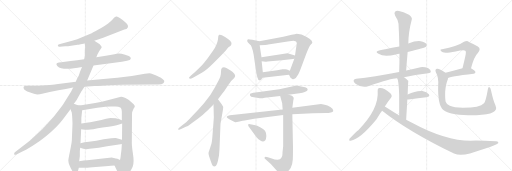
t = 0.00 s
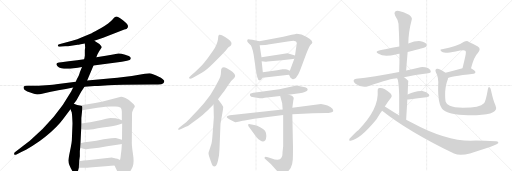
t = 4.70 s
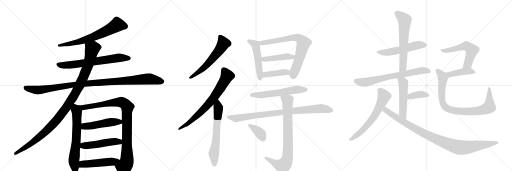
t = 9.40 s
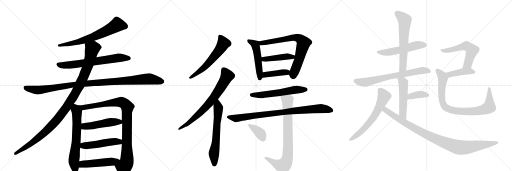
t = 14.10 s
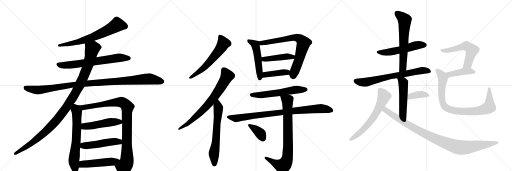
t = 18.80 s
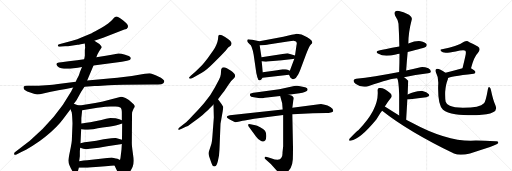
t = 23.50 s

The animated SVG that drew these frames (rendered in a browser with its animation timeline set to each time). Animation: 30 CSS @keyframes rules; one cycle of 23.50 s.

<svg version="1.1" viewBox="0 0 3072 1024" xmlns="http://www.w3.org/2000/svg">
  <g stroke="lightgray" stroke-dasharray="1,1" stroke-width="1" transform="scale(4, 4)">
    <line x1="0" y1="0" x2="256" y2="256"></line>
    <line x1="256" y1="0" x2="0" y2="256"></line>
    <line x1="128" y1="0" x2="128" y2="256"></line>
    <line x1="0" y1="128" x2="256" y2="128"></line>
    <line x1="256" y1="0" x2="512" y2="256"></line>
    <line x1="512" y1="0" x2="256" y2="256"></line>
    <line x1="384" y1="0" x2="384" y2="256"></line>
    <line x1="256" y1="128" x2="512" y2="128"></line>
    <line x1="512" y1="0" x2="768" y2="256"></line>
    <line x1="768" y1="0" x2="512" y2="256"></line>
    <line x1="640" y1="0" x2="640" y2="256"></line>
    <line x1="512" y1="128" x2="768" y2="128"></line>
  </g>
<g transform="scale(1, -1) translate(0, -850)">
   <style type="text/css">
    @keyframes keyframes0 {
      from {
       stroke: black;
       stroke-dashoffset: 679;
       stroke-width: 128;
       }
       69% {
       animation-timing-function: step-end;
       stroke: black;
       stroke-dashoffset: 0;
       stroke-width: 128;
       }
       to {
       stroke: black;
       stroke-width: 1024;
       }
       }
       #make-me-a-hanzi-animation-0 {
         animation: keyframes0 0.802572s both;
         animation-delay: 0.000000s;
         animation-timing-function: linear;
       }
    @keyframes keyframes1 {
      from {
       stroke: black;
       stroke-dashoffset: 686;
       stroke-width: 128;
       }
       69% {
       animation-timing-function: step-end;
       stroke: black;
       stroke-dashoffset: 0;
       stroke-width: 128;
       }
       to {
       stroke: black;
       stroke-width: 1024;
       }
       }
       #make-me-a-hanzi-animation-1 {
         animation: keyframes1 0.808268s both;
         animation-delay: 0.802572s;
         animation-timing-function: linear;
       }
    @keyframes keyframes2 {
      from {
       stroke: black;
       stroke-dashoffset: 1085;
       stroke-width: 128;
       }
       78% {
       animation-timing-function: step-end;
       stroke: black;
       stroke-dashoffset: 0;
       stroke-width: 128;
       }
       to {
       stroke: black;
       stroke-width: 1024;
       }
       }
       #make-me-a-hanzi-animation-2 {
         animation: keyframes2 1.132975s both;
         animation-delay: 1.610840s;
         animation-timing-function: linear;
       }
    @keyframes keyframes3 {
      from {
       stroke: black;
       stroke-dashoffset: 1103;
       stroke-width: 128;
       }
       78% {
       animation-timing-function: step-end;
       stroke: black;
       stroke-dashoffset: 0;
       stroke-width: 128;
       }
       to {
       stroke: black;
       stroke-width: 1024;
       }
       }
       #make-me-a-hanzi-animation-3 {
         animation: keyframes3 1.147624s both;
         animation-delay: 2.743815s;
         animation-timing-function: linear;
       }
    @keyframes keyframes4 {
      from {
       stroke: black;
       stroke-dashoffset: 657;
       stroke-width: 128;
       }
       68% {
       animation-timing-function: step-end;
       stroke: black;
       stroke-dashoffset: 0;
       stroke-width: 128;
       }
       to {
       stroke: black;
       stroke-width: 1024;
       }
       }
       #make-me-a-hanzi-animation-4 {
         animation: keyframes4 0.784668s both;
         animation-delay: 3.891439s;
         animation-timing-function: linear;
       }
    @keyframes keyframes5 {
      from {
       stroke: black;
       stroke-dashoffset: 959;
       stroke-width: 128;
       }
       76% {
       animation-timing-function: step-end;
       stroke: black;
       stroke-dashoffset: 0;
       stroke-width: 128;
       }
       to {
       stroke: black;
       stroke-width: 1024;
       }
       }
       #make-me-a-hanzi-animation-5 {
         animation: keyframes5 1.030436s both;
         animation-delay: 4.676107s;
         animation-timing-function: linear;
       }
    @keyframes keyframes6 {
      from {
       stroke: black;
       stroke-dashoffset: 497;
       stroke-width: 128;
       }
       62% {
       animation-timing-function: step-end;
       stroke: black;
       stroke-dashoffset: 0;
       stroke-width: 128;
       }
       to {
       stroke: black;
       stroke-width: 1024;
       }
       }
       #make-me-a-hanzi-animation-6 {
         animation: keyframes6 0.654460s both;
         animation-delay: 5.706543s;
         animation-timing-function: linear;
       }
    @keyframes keyframes7 {
      from {
       stroke: black;
       stroke-dashoffset: 498;
       stroke-width: 128;
       }
       62% {
       animation-timing-function: step-end;
       stroke: black;
       stroke-dashoffset: 0;
       stroke-width: 128;
       }
       to {
       stroke: black;
       stroke-width: 1024;
       }
       }
       #make-me-a-hanzi-animation-7 {
         animation: keyframes7 0.655273s both;
         animation-delay: 6.361003s;
         animation-timing-function: linear;
       }
    @keyframes keyframes8 {
      from {
       stroke: black;
       stroke-dashoffset: 498;
       stroke-width: 128;
       }
       62% {
       animation-timing-function: step-end;
       stroke: black;
       stroke-dashoffset: 0;
       stroke-width: 128;
       }
       to {
       stroke: black;
       stroke-width: 1024;
       }
       }
       #make-me-a-hanzi-animation-8 {
         animation: keyframes8 0.655273s both;
         animation-delay: 7.016276s;
         animation-timing-function: linear;
       }
    @keyframes keyframes9 {
      from {
       stroke: black;
       stroke-dashoffset: 594;
       stroke-width: 128;
       }
       66% {
       animation-timing-function: step-end;
       stroke: black;
       stroke-dashoffset: 0;
       stroke-width: 128;
       }
       to {
       stroke: black;
       stroke-width: 1024;
       }
       }
       #make-me-a-hanzi-animation-9 {
         animation: keyframes9 0.733398s both;
         animation-delay: 7.671549s;
         animation-timing-function: linear;
       }
    @keyframes keyframes10 {
      from {
       stroke: black;
       stroke-dashoffset: 734;
       stroke-width: 128;
       }
       70% {
       animation-timing-function: step-end;
       stroke: black;
       stroke-dashoffset: 0;
       stroke-width: 128;
       }
       to {
       stroke: black;
       stroke-width: 1024;
       }
       }
       #make-me-a-hanzi-animation-10 {
         animation: keyframes10 0.847331s both;
         animation-delay: 8.404948s;
         animation-timing-function: linear;
       }
    @keyframes keyframes11 {
      from {
       stroke: black;
       stroke-dashoffset: 640;
       stroke-width: 128;
       }
       68% {
       animation-timing-function: step-end;
       stroke: black;
       stroke-dashoffset: 0;
       stroke-width: 128;
       }
       to {
       stroke: black;
       stroke-width: 1024;
       }
       }
       #make-me-a-hanzi-animation-11 {
         animation: keyframes11 0.770833s both;
         animation-delay: 9.252279s;
         animation-timing-function: linear;
       }
    @keyframes keyframes12 {
      from {
       stroke: black;
       stroke-dashoffset: 509;
       stroke-width: 128;
       }
       62% {
       animation-timing-function: step-end;
       stroke: black;
       stroke-dashoffset: 0;
       stroke-width: 128;
       }
       to {
       stroke: black;
       stroke-width: 1024;
       }
       }
       #make-me-a-hanzi-animation-12 {
         animation: keyframes12 0.664225s both;
         animation-delay: 10.023112s;
         animation-timing-function: linear;
       }
    @keyframes keyframes13 {
      from {
       stroke: black;
       stroke-dashoffset: 742;
       stroke-width: 128;
       }
       71% {
       animation-timing-function: step-end;
       stroke: black;
       stroke-dashoffset: 0;
       stroke-width: 128;
       }
       to {
       stroke: black;
       stroke-width: 1024;
       }
       }
       #make-me-a-hanzi-animation-13 {
         animation: keyframes13 0.853841s both;
         animation-delay: 10.687337s;
         animation-timing-function: linear;
       }
    @keyframes keyframes14 {
      from {
       stroke: black;
       stroke-dashoffset: 446;
       stroke-width: 128;
       }
       59% {
       animation-timing-function: step-end;
       stroke: black;
       stroke-dashoffset: 0;
       stroke-width: 128;
       }
       to {
       stroke: black;
       stroke-width: 1024;
       }
       }
       #make-me-a-hanzi-animation-14 {
         animation: keyframes14 0.612956s both;
         animation-delay: 11.541178s;
         animation-timing-function: linear;
       }
    @keyframes keyframes15 {
      from {
       stroke: black;
       stroke-dashoffset: 413;
       stroke-width: 128;
       }
       57% {
       animation-timing-function: step-end;
       stroke: black;
       stroke-dashoffset: 0;
       stroke-width: 128;
       }
       to {
       stroke: black;
       stroke-width: 1024;
       }
       }
       #make-me-a-hanzi-animation-15 {
         animation: keyframes15 0.586100s both;
         animation-delay: 12.154134s;
         animation-timing-function: linear;
       }
    @keyframes keyframes16 {
      from {
       stroke: black;
       stroke-dashoffset: 587;
       stroke-width: 128;
       }
       66% {
       animation-timing-function: step-end;
       stroke: black;
       stroke-dashoffset: 0;
       stroke-width: 128;
       }
       to {
       stroke: black;
       stroke-width: 1024;
       }
       }
       #make-me-a-hanzi-animation-16 {
         animation: keyframes16 0.727702s both;
         animation-delay: 12.740234s;
         animation-timing-function: linear;
       }
    @keyframes keyframes17 {
      from {
       stroke: black;
       stroke-dashoffset: 888;
       stroke-width: 128;
       }
       74% {
       animation-timing-function: step-end;
       stroke: black;
       stroke-dashoffset: 0;
       stroke-width: 128;
       }
       to {
       stroke: black;
       stroke-width: 1024;
       }
       }
       #make-me-a-hanzi-animation-17 {
         animation: keyframes17 0.972656s both;
         animation-delay: 13.467936s;
         animation-timing-function: linear;
       }
    @keyframes keyframes18 {
      from {
       stroke: black;
       stroke-dashoffset: 816;
       stroke-width: 128;
       }
       73% {
       animation-timing-function: step-end;
       stroke: black;
       stroke-dashoffset: 0;
       stroke-width: 128;
       }
       to {
       stroke: black;
       stroke-width: 1024;
       }
       }
       #make-me-a-hanzi-animation-18 {
         animation: keyframes18 0.914062s both;
         animation-delay: 14.440592s;
         animation-timing-function: linear;
       }
    @keyframes keyframes19 {
      from {
       stroke: black;
       stroke-dashoffset: 373;
       stroke-width: 128;
       }
       55% {
       animation-timing-function: step-end;
       stroke: black;
       stroke-dashoffset: 0;
       stroke-width: 128;
       }
       to {
       stroke: black;
       stroke-width: 1024;
       }
       }
       #make-me-a-hanzi-animation-19 {
         animation: keyframes19 0.553548s both;
         animation-delay: 15.354655s;
         animation-timing-function: linear;
       }
    @keyframes keyframes20 {
      from {
       stroke: black;
       stroke-dashoffset: 539;
       stroke-width: 128;
       }
       64% {
       animation-timing-function: step-end;
       stroke: black;
       stroke-dashoffset: 0;
       stroke-width: 128;
       }
       to {
       stroke: black;
       stroke-width: 1024;
       }
       }
       #make-me-a-hanzi-animation-20 {
         animation: keyframes20 0.688639s both;
         animation-delay: 15.908203s;
         animation-timing-function: linear;
       }
    @keyframes keyframes21 {
      from {
       stroke: black;
       stroke-dashoffset: 626;
       stroke-width: 128;
       }
       67% {
       animation-timing-function: step-end;
       stroke: black;
       stroke-dashoffset: 0;
       stroke-width: 128;
       }
       to {
       stroke: black;
       stroke-width: 1024;
       }
       }
       #make-me-a-hanzi-animation-21 {
         animation: keyframes21 0.759440s both;
         animation-delay: 16.596842s;
         animation-timing-function: linear;
       }
    @keyframes keyframes22 {
      from {
       stroke: black;
       stroke-dashoffset: 707;
       stroke-width: 128;
       }
       70% {
       animation-timing-function: step-end;
       stroke: black;
       stroke-dashoffset: 0;
       stroke-width: 128;
       }
       to {
       stroke: black;
       stroke-width: 1024;
       }
       }
       #make-me-a-hanzi-animation-22 {
         animation: keyframes22 0.825358s both;
         animation-delay: 17.356283s;
         animation-timing-function: linear;
       }
    @keyframes keyframes23 {
      from {
       stroke: black;
       stroke-dashoffset: 514;
       stroke-width: 128;
       }
       63% {
       animation-timing-function: step-end;
       stroke: black;
       stroke-dashoffset: 0;
       stroke-width: 128;
       }
       to {
       stroke: black;
       stroke-width: 1024;
       }
       }
       #make-me-a-hanzi-animation-23 {
         animation: keyframes23 0.668294s both;
         animation-delay: 18.181641s;
         animation-timing-function: linear;
       }
    @keyframes keyframes24 {
      from {
       stroke: black;
       stroke-dashoffset: 378;
       stroke-width: 128;
       }
       55% {
       animation-timing-function: step-end;
       stroke: black;
       stroke-dashoffset: 0;
       stroke-width: 128;
       }
       to {
       stroke: black;
       stroke-width: 1024;
       }
       }
       #make-me-a-hanzi-animation-24 {
         animation: keyframes24 0.557617s both;
         animation-delay: 18.849935s;
         animation-timing-function: linear;
       }
    @keyframes keyframes25 {
      from {
       stroke: black;
       stroke-dashoffset: 632;
       stroke-width: 128;
       }
       67% {
       animation-timing-function: step-end;
       stroke: black;
       stroke-dashoffset: 0;
       stroke-width: 128;
       }
       to {
       stroke: black;
       stroke-width: 1024;
       }
       }
       #make-me-a-hanzi-animation-25 {
         animation: keyframes25 0.764323s both;
         animation-delay: 19.407552s;
         animation-timing-function: linear;
       }
    @keyframes keyframes26 {
      from {
       stroke: black;
       stroke-dashoffset: 996;
       stroke-width: 128;
       }
       76% {
       animation-timing-function: step-end;
       stroke: black;
       stroke-dashoffset: 0;
       stroke-width: 128;
       }
       to {
       stroke: black;
       stroke-width: 1024;
       }
       }
       #make-me-a-hanzi-animation-26 {
         animation: keyframes26 1.060547s both;
         animation-delay: 20.171875s;
         animation-timing-function: linear;
       }
    @keyframes keyframes27 {
      from {
       stroke: black;
       stroke-dashoffset: 568;
       stroke-width: 128;
       }
       65% {
       animation-timing-function: step-end;
       stroke: black;
       stroke-dashoffset: 0;
       stroke-width: 128;
       }
       to {
       stroke: black;
       stroke-width: 1024;
       }
       }
       #make-me-a-hanzi-animation-27 {
         animation: keyframes27 0.712240s both;
         animation-delay: 21.232422s;
         animation-timing-function: linear;
       }
    @keyframes keyframes28 {
      from {
       stroke: black;
       stroke-dashoffset: 425;
       stroke-width: 128;
       }
       58% {
       animation-timing-function: step-end;
       stroke: black;
       stroke-dashoffset: 0;
       stroke-width: 128;
       }
       to {
       stroke: black;
       stroke-width: 1024;
       }
       }
       #make-me-a-hanzi-animation-28 {
         animation: keyframes28 0.595866s both;
         animation-delay: 21.944661s;
         animation-timing-function: linear;
       }
    @keyframes keyframes29 {
      from {
       stroke: black;
       stroke-dashoffset: 875;
       stroke-width: 128;
       }
       74% {
       animation-timing-function: step-end;
       stroke: black;
       stroke-dashoffset: 0;
       stroke-width: 128;
       }
       to {
       stroke: black;
       stroke-width: 1024;
       }
       }
       #make-me-a-hanzi-animation-29 {
         animation: keyframes29 0.962077s both;
         animation-delay: 22.540527s;
         animation-timing-function: linear;
       }
</style>
<path d="M 566 607 L 619 625 L 746 674 Q 762 675 767.5 688 Q 773 701 739.5 727.5 Q 706 754 696.5 751.5 Q 687 749 672.5 731.5 Q 658 714 607 683 Q 565 660 550 652 L 492 628 Q 465 616 433 607 L 355 586 Q 346 585 347 576 Q 349 570 359 571 L 391 573 Q 408 573 427 577 L 466 582 Q 469 582 484 585 L 509 590 L 566 607 Z" fill="lightgray"></path> 
<path d="M 561 458 L 731 481 L 762 487 Q 783 491 784 497 Q 786 502 782.5 508 Q 779 514 751 522.5 Q 723 531 710.5 530 Q 698 529 670 523 L 635 516 L 578 507 L 505 495 L 463 489 L 412 484 L 368 477 L 354 476 Q 340 474 339 468 Q 336 462 345 454 Q 374 425 492 449 L 561 458 Z" fill="lightgray"></path> 
<path d="M 507 330 L 567 335 Q 588 336 609 337 Q 630 338 650.5 340 Q 671 342 739 343 L 916 344 L 949 344 Q 972 344 978 350 Q 983 353 985.5 360 Q 988 367 977 375 Q 966 386 953 390 Q 911 412 897 412 Q 883 412 869 408 L 791 395 L 729 387 Q 709 385 670 381 L 523 368 L 455 361 L 337 346 Q 324 344 275.5 340 Q 227 336 198 336 L 161 336 Q 144 336 142 330.5 Q 140 325 143.5 317.5 Q 147 310 177 297 Q 207 284 222.5 284 Q 238 284 259 290 L 305 300 Q 329 306 350 309 L 395 317 L 439 326 L 507 330 Z" fill="lightgray"></path> 
<path d="M 443 228 L 459 250 L 487 300 L 507 330 L 523 368 L 561 458 L 578 507 L 585 525 L 595 544 L 610 566 Q 611 571 603 579 Q 598 587 587 593 L 566 607 C 541 624 507 620 509 590 L 511 563 L 510 560 L 509 549 L 509 516 L 507 504 Q 505 496 505 495 L 492 449 L 479 418 Q 479 414 469 390 Q 456 365 455 361 L 439 326 L 427 302 Q 338 142 179 6 L 91 -61 Q 83 -66 85 -74 Q 86 -81 99 -76 L 131 -60 Q 154 -50 196 -24 Q 238 2 272 30 Q 345 90 379 137 L 423 196 L 443 228 Z" fill="lightgray"></path> 
<path d="M 431 172 L 432 164 L 433 152 Q 435 116 435 110 L 431 8 Q 430 -6 425 -31 L 415 -80 Q 410 -107 410 -112 Q 410 -134 434 -175 Q 442 -190 456 -190 Q 464 -188 467 -178 L 473 -156 L 475 -117 L 479 -86 L 479 -55 L 480 -48 L 481 -36 L 483 -8 L 487 75 L 488 110 L 488 140 Q 488 142 493 189 C 496 215 496 215 479 218 L 463 221 L 451 226 Q 447 226 443 228 C 414 237 412 224 423 196 L 431 175 Q 431 174 431 172 Z" fill="lightgray"></path> 
<path d="M 687 -142 L 714 -198 Q 733 -241 771 -192 Q 785 -174 796 -150 Q 806 -125 798 -74 Q 790 -22 791 -1 L 792 152 L 792 166 Q 792 180 795 184 L 802 200 Q 809 208 809 213 Q 809 218 802 226 Q 775 254 753 263 Q 730 271 726 270 L 611 241 L 571 233 L 479 218 C 449 213 463 184 493 189 L 584 204 Q 640 212 665 212 L 693 212 Q 712 212 722 206 Q 731 200 731 176 L 731 130 L 733 110 L 732 13 L 731 -13 L 729 -46 L 725 -79 Q 724 -94 720 -109 C 714 -138 674 -115 687 -142 Z" fill="lightgray"></path> 
<path d="M 487 75 L 509 72 L 527 72 Q 562 76 587 82 Q 611 87 652 91 Q 692 95 710 102 Q 727 108 733 110 C 759 119 759 119 731 130 L 716 136 L 694 141 Q 668 143 662 143 Q 656 143 571 123 Q 506 110 488 110 C 458 108 457 79 487 75 Z" fill="lightgray"></path> 
<path d="M 481 -36 L 500 -42 Q 510 -44 518 -44 Q 524 -42 538 -42 L 593 -36 L 643 -26 L 713 -16 Q 724 -14 731 -13 C 761 -8 761 5 732 13 L 695 23 Q 691 24 668 22 Q 645 20 622 15 L 578 6 L 533 0 Q 506 -3 483 -8 C 454 -14 452 -27 481 -36 Z" fill="lightgray"></path> 
<path d="M 473 -156 L 505 -156 Q 519 -156 555 -152 L 633 -146 Q 639 -146 687 -142 C 717 -140 747 -122 720 -109 L 705 -102 L 695 -100 L 670 -94 L 550 -108 Q 534 -108 475 -117 C 445 -121 443 -156 473 -156 Z" fill="lightgray"></path> 
<path d="M 1325 516 L 1355 548 L 1369 566 L 1384 576 Q 1387 579 1389 588 Q 1391 596 1381 607 Q 1370 617 1348 631 Q 1325 645 1316 642 Q 1312 640 1310 635 L 1308 616 Q 1304 586 1278 546 L 1245 500 Q 1223 471 1209 457 L 1172 420 L 1146 398 Q 1134 387 1134 384 Q 1137 372 1158 385 L 1211 414 Q 1235 426 1283 474 L 1325 516 Z" fill="lightgray"></path> 
<path d="M 1069 78 L 1071 72 Q 1073 70 1090 78 L 1115 90 Q 1127 93 1150 112 L 1191 141 Q 1215 158 1230 174 Q 1251 192 1260 203 L 1281 224 L 1308 256 L 1334 290 Q 1342 299 1362 329 Q 1381 359 1390 368 L 1405 383 Q 1416 394 1406 408 Q 1396 421 1386 427 L 1361 442 Q 1332 456 1327 434 L 1325 406 Q 1324 392 1313 371 L 1289 326 L 1262 281 L 1224 232 L 1192 195 L 1155 156 Q 1136 134 1117 118 L 1086 94 Q 1069 80 1069 78 Z" fill="lightgray"></path> 
<path d="M 1281 224 L 1283 146 L 1274 28 Q 1272 3 1269 -10 L 1259 -42 Q 1251 -63 1251 -69 Q 1251 -75 1255 -88 L 1267 -122 Q 1275 -147 1284 -147 Q 1289 -149 1296 -143 Q 1302 -137 1307 -116 L 1314 -82 Q 1317 -51 1318 -17 L 1323 108 L 1336 182 Q 1340 206 1339 210 L 1329 227 L 1308 256 C 1290 280 1280 254 1281 224 Z" fill="lightgray"></path> 
<path d="M 1484 602 Q 1485 599 1498 586 Q 1512 580 1522 522 L 1537 419 Q 1537 416 1540 404 L 1544 388 Q 1549 370 1556 369 Q 1557 368 1559 369 Q 1565 368 1575 384 L 1577 418 L 1570 483 L 1569 508 L 1558 580 C 1554 604 1558 604 1556 604 L 1514 613 Q 1496 616 1491 616 Q 1485 616 1484 611 Q 1483 605 1484 602 Z" fill="lightgray"></path> 
<path d="M 1734 402 L 1743 384 Q 1745 381 1756 376 Q 1758 376 1767 379 Q 1776 382 1781 392 L 1790 406 Q 1795 415 1803 436 L 1836 524 Q 1856 574 1864 582 Q 1871 590 1872 590 L 1874 598 L 1869 608 Q 1862 616 1843 627 Q 1824 638 1809 644 Q 1786 649 1780 649 Q 1773 648 1750 642 L 1700 630 L 1556 604 C 1526 599 1528 579 1558 580 L 1591 581 Q 1605 582 1609 584 L 1726 602 Q 1752 606 1762 606 L 1776 602 Q 1781 598 1781 587 Q 1779 584 1779 580 L 1770 518 L 1766 498 L 1739 426 C 1732 407 1732 407 1734 402 Z" fill="lightgray"></path> 
<path d="M 1770 518 L 1725 531 L 1569 508 C 1539 504 1540 485 1570 483 L 1594 481 Q 1596 480 1621 483 L 1691 489 L 1744 496 Q 1760 496 1766 498 C 1795 504 1799 510 1770 518 Z" fill="lightgray"></path> 
<path d="M 1575 384 L 1734 402 C 1764 405 1766 413 1739 426 L 1722 434 Q 1716 436 1711 436 L 1695 436 L 1663 430 L 1577 418 C 1547 414 1545 381 1575 384 Z" fill="lightgray"></path> 
<path d="M 1559 261 Q 1580 261 1588 264 L 1681 275 L 1731 282 L 1797 292 Q 1836 297 1844 308 L 1846 316 Q 1843 328 1808 332 Q 1791 336 1782 336 L 1772 336 L 1676 316 L 1533 296 Q 1503 292 1501 288 Q 1498 283 1501 276 Q 1503 269 1523 267 Q 1543 265 1559 261 Z" fill="lightgray"></path> 
<path d="M 1696 194 L 1379 160 Q 1360 157 1360 149 Q 1361 145 1376 136 L 1393 126 L 1411 118 Q 1415 117 1437 122 Q 1459 127 1468 128 L 1525 138 L 1699 161 L 1754 165 L 1878 172 L 1959 173 Q 1965 172 1985 176 Q 1997 179 1999 184 L 1999 190 Q 1999 199 1982 209 Q 1965 218 1948 222 L 1926 227 L 1754 204 L 1696 194 Z" fill="lightgray"></path> 
<path d="M 1681 275 L 1693 232 L 1696 194 L 1699 161 L 1699 -26 L 1695 -64 Q 1696 -88 1688 -96 Q 1678 -117 1626 -98 L 1607 -92 Q 1591 -88 1588 -92 Q 1587 -96 1588 -100 L 1625 -133 L 1676 -190 Q 1684 -203 1692 -201 Q 1699 -200 1716 -188 Q 1732 -176 1744 -157 Q 1755 -138 1757 -105 Q 1758 -72 1758 -32 L 1754 165 L 1754 204 L 1760 250 Q 1763 261 1762 265 Q 1757 277 1731 282 C 1702 290 1674 298 1681 275 Z" fill="lightgray"></path> 
<path d="M 1493 90 L 1537 30 Q 1549 13 1562 8 Q 1580 -5 1592 10 Q 1597 14 1598 35 Q 1598 56 1590 67 Q 1581 78 1561 88 Q 1540 97 1532 99 L 1510 104 Q 1490 110 1489 104 Q 1488 103 1490 97 Q 1492 91 1493 90 Z" fill="lightgray"></path> 
<path d="M 2446 539 Q 2551 566 2556 571 Q 2563 578 2559 587 Q 2552 597 2524 604 Q 2496 608 2450 590 L 2396 572 Q 2299 554 2280 550 Q 2244 543 2271 528 Q 2304 507 2375 524 Q 2385 527 2397 528 L 2446 539 Z" fill="lightgray"></path> 
<path d="M 2437 428 Q 2441 486 2446 539 L 2450 590 Q 2450 657 2471 736 Q 2474 746 2454 762 Q 2418 781 2394 785 Q 2378 789 2370 780 Q 2363 773 2371 757 Q 2390 729 2391 709 Q 2395 643 2396 572 L 2397 528 Q 2397 476 2395 419 C 2394 389 2435 398 2437 428 Z" fill="lightgray"></path> 
<path d="M 2424 388 Q 2490 401 2569 411 Q 2585 412 2585 420 Q 2586 432 2570 441 Q 2545 451 2523 448 Q 2477 438 2437 428 L 2395 419 Q 2239 389 2137 378 Q 2125 377 2122 370 Q 2119 360 2133 349 Q 2170 322 2209 334 Q 2353 382 2383 381 L 2424 388 Z" fill="lightgray"></path> 
<path d="M 2437 133 Q 2441 199 2444 254 L 2446 284 Q 2449 365 2450 366 L 2449 367 Q 2436 380 2424 388 C 2400 406 2371 409 2383 381 Q 2392 369 2395 284 Q 2395 239 2395 158 C 2395 128 2435 103 2437 133 Z" fill="lightgray"></path> 
<path d="M 2444 254 Q 2447 254 2451 254 Q 2512 263 2558 268 Q 2583 272 2573 286 Q 2561 301 2535 305 Q 2496 309 2446 284 C 2419 271 2414 254 2444 254 Z" fill="lightgray"></path> 
<path d="M 2309 212 Q 2327 240 2346 264 Q 2356 277 2342 291 Q 2303 327 2276 323 Q 2264 322 2266 306 Q 2275 197 2150 70 Q 2141 67 2097 18 Q 2090 3 2104 7 Q 2161 16 2258 134 Q 2289 185 2293 187 L 2309 212 Z" fill="lightgray"></path> 
<path d="M 2293 187 Q 2449 63 2724 -70 Q 2758 -86 2820 -70 Q 2976 -22 2988 -9 Q 2988 -8 2989 -8 Q 2993 4 2974 3 Q 2881 9 2825 7 Q 2672 7 2472 115 Q 2454 124 2437 133 L 2395 158 Q 2352 185 2309 212 C 2284 228 2269 205 2293 187 Z" fill="lightgray"></path> 
<path d="M 2826 442 Q 2845 512 2867 533 Q 2889 558 2867 572 Q 2804 605 2802 605 Q 2792 605 2784 600 Q 2742 570 2652 556 Q 2640 556 2643 549 Q 2644 543 2657 537 Q 2672 530 2734 542 Q 2785 555 2792 546 Q 2799 540 2791 509 Q 2784 478 2775 441 C 2768 412 2818 413 2826 442 Z" fill="lightgray"></path> 
<path d="M 2688 383 Q 2695 392 2842 409 Q 2852 410 2853 419 Q 2853 426 2826 442 C 2811 451 2804 449 2775 441 Q 2717 425 2673 414 C 2644 407 2662 369 2688 383 Z" fill="lightgray"></path> 
<path d="M 2973 218 Q 2958 252 2946 310 Q 2945 323 2937 328 Q 2930 332 2927 314 Q 2915 244 2904 231 Q 2880 204 2778 204 Q 2723 205 2699 216 Q 2678 226 2674 241 Q 2670 257 2671 300 Q 2675 346 2685 369 Q 2688 376 2688 383 C 2693 401 2693 401 2673 414 Q 2633 442 2621 438 Q 2608 434 2615 418 Q 2633 387 2629 338 Q 2626 221 2658 193 Q 2682 175 2732 166 Q 2781 159 2859 160 Q 2929 161 2958 177 Q 2985 190 2973 218 Z" fill="lightgray"></path> 
      <clipPath id="make-me-a-hanzi-clip-0">
      <path d="M 566 607 L 619 625 L 746 674 Q 762 675 767.5 688 Q 773 701 739.5 727.5 Q 706 754 696.5 751.5 Q 687 749 672.5 731.5 Q 658 714 607 683 Q 565 660 550 652 L 492 628 Q 465 616 433 607 L 355 586 Q 346 585 347 576 Q 349 570 359 571 L 391 573 Q 408 573 427 577 L 466 582 Q 469 582 484 585 L 509 590 L 566 607 Z" fill="lightgray"></path>
      </clipPath>
      <path clip-path="url(#make-me-a-hanzi-clip-0)" d="M 752 692 L 703 703 L 657 675 L 552 627 L 475 601 L 355 578 " fill="none" id="make-me-a-hanzi-animation-0" stroke-dasharray="551 1102" stroke-linecap="round"></path>

      <clipPath id="make-me-a-hanzi-clip-1">
      <path d="M 561 458 L 731 481 L 762 487 Q 783 491 784 497 Q 786 502 782.5 508 Q 779 514 751 522.5 Q 723 531 710.5 530 Q 698 529 670 523 L 635 516 L 578 507 L 505 495 L 463 489 L 412 484 L 368 477 L 354 476 Q 340 474 339 468 Q 336 462 345 454 Q 374 425 492 449 L 561 458 Z" fill="lightgray"></path>
      </clipPath>
      <path clip-path="url(#make-me-a-hanzi-clip-1)" d="M 349 464 L 370 459 L 456 464 L 715 505 L 775 501 " fill="none" id="make-me-a-hanzi-animation-1" stroke-dasharray="558 1116" stroke-linecap="round"></path>

      <clipPath id="make-me-a-hanzi-clip-2">
      <path d="M 507 330 L 567 335 Q 588 336 609 337 Q 630 338 650.5 340 Q 671 342 739 343 L 916 344 L 949 344 Q 972 344 978 350 Q 983 353 985.5 360 Q 988 367 977 375 Q 966 386 953 390 Q 911 412 897 412 Q 883 412 869 408 L 791 395 L 729 387 Q 709 385 670 381 L 523 368 L 455 361 L 337 346 Q 324 344 275.5 340 Q 227 336 198 336 L 161 336 Q 144 336 142 330.5 Q 140 325 143.5 317.5 Q 147 310 177 297 Q 207 284 222.5 284 Q 238 284 259 290 L 305 300 Q 329 306 350 309 L 395 317 L 439 326 L 507 330 Z" fill="lightgray"></path>
      </clipPath>
      <path clip-path="url(#make-me-a-hanzi-clip-2)" d="M 150 325 L 226 310 L 435 343 L 892 378 L 972 362 " fill="none" id="make-me-a-hanzi-animation-2" stroke-dasharray="957 1914" stroke-linecap="round"></path>

      <clipPath id="make-me-a-hanzi-clip-3">
      <path d="M 443 228 L 459 250 L 487 300 L 507 330 L 523 368 L 561 458 L 578 507 L 585 525 L 595 544 L 610 566 Q 611 571 603 579 Q 598 587 587 593 L 566 607 C 541 624 507 620 509 590 L 511 563 L 510 560 L 509 549 L 509 516 L 507 504 Q 505 496 505 495 L 492 449 L 479 418 Q 479 414 469 390 Q 456 365 455 361 L 439 326 L 427 302 Q 338 142 179 6 L 91 -61 Q 83 -66 85 -74 Q 86 -81 99 -76 L 131 -60 Q 154 -50 196 -24 Q 238 2 272 30 Q 345 90 379 137 L 423 196 L 443 228 Z" fill="lightgray"></path>
      </clipPath>
      <path clip-path="url(#make-me-a-hanzi-clip-3)" d="M 597 567 L 554 559 L 529 463 L 479 341 L 434 260 L 348 139 L 278 65 L 207 4 L 93 -70 " fill="none" id="make-me-a-hanzi-animation-3" stroke-dasharray="975 1950" stroke-linecap="round"></path>

      <clipPath id="make-me-a-hanzi-clip-4">
      <path d="M 431 172 L 432 164 L 433 152 Q 435 116 435 110 L 431 8 Q 430 -6 425 -31 L 415 -80 Q 410 -107 410 -112 Q 410 -134 434 -175 Q 442 -190 456 -190 Q 464 -188 467 -178 L 473 -156 L 475 -117 L 479 -86 L 479 -55 L 480 -48 L 481 -36 L 483 -8 L 487 75 L 488 110 L 488 140 Q 488 142 493 189 C 496 215 496 215 479 218 L 463 221 L 451 226 Q 447 226 443 228 C 414 237 412 224 423 196 L 431 175 Q 431 174 431 172 Z" fill="lightgray"></path>
      </clipPath>
      <path clip-path="url(#make-me-a-hanzi-clip-4)" d="M 445 219 L 462 181 L 458 14 L 443 -114 L 453 -177 " fill="none" id="make-me-a-hanzi-animation-4" stroke-dasharray="529 1058" stroke-linecap="round"></path>

      <clipPath id="make-me-a-hanzi-clip-5">
      <path d="M 687 -142 L 714 -198 Q 733 -241 771 -192 Q 785 -174 796 -150 Q 806 -125 798 -74 Q 790 -22 791 -1 L 792 152 L 792 166 Q 792 180 795 184 L 802 200 Q 809 208 809 213 Q 809 218 802 226 Q 775 254 753 263 Q 730 271 726 270 L 611 241 L 571 233 L 479 218 C 449 213 463 184 493 189 L 584 204 Q 640 212 665 212 L 693 212 Q 712 212 722 206 Q 731 200 731 176 L 731 130 L 733 110 L 732 13 L 731 -13 L 729 -46 L 725 -79 Q 724 -94 720 -109 C 714 -138 674 -115 687 -142 Z" fill="lightgray"></path>
      </clipPath>
      <path clip-path="url(#make-me-a-hanzi-clip-5)" d="M 487 216 L 496 208 L 513 207 L 652 232 L 727 238 L 760 216 L 762 -104 L 759 -126 L 743 -154 L 737 -197 " fill="none" id="make-me-a-hanzi-animation-5" stroke-dasharray="831 1662" stroke-linecap="round"></path>

      <clipPath id="make-me-a-hanzi-clip-6">
      <path d="M 487 75 L 509 72 L 527 72 Q 562 76 587 82 Q 611 87 652 91 Q 692 95 710 102 Q 727 108 733 110 C 759 119 759 119 731 130 L 716 136 L 694 141 Q 668 143 662 143 Q 656 143 571 123 Q 506 110 488 110 C 458 108 457 79 487 75 Z" fill="lightgray"></path>
      </clipPath>
      <path clip-path="url(#make-me-a-hanzi-clip-6)" d="M 492 104 L 514 92 L 663 118 L 717 120 L 726 114 " fill="none" id="make-me-a-hanzi-animation-6" stroke-dasharray="369 738" stroke-linecap="round"></path>

      <clipPath id="make-me-a-hanzi-clip-7">
      <path d="M 481 -36 L 500 -42 Q 510 -44 518 -44 Q 524 -42 538 -42 L 593 -36 L 643 -26 L 713 -16 Q 724 -14 731 -13 C 761 -8 761 5 732 13 L 695 23 Q 691 24 668 22 Q 645 20 622 15 L 578 6 L 533 0 Q 506 -3 483 -8 C 454 -14 452 -27 481 -36 Z" fill="lightgray"></path>
      </clipPath>
      <path clip-path="url(#make-me-a-hanzi-clip-7)" d="M 488 -29 L 679 2 L 709 2 L 726 -6 " fill="none" id="make-me-a-hanzi-animation-7" stroke-dasharray="370 740" stroke-linecap="round"></path>

      <clipPath id="make-me-a-hanzi-clip-8">
      <path d="M 473 -156 L 505 -156 Q 519 -156 555 -152 L 633 -146 Q 639 -146 687 -142 C 717 -140 747 -122 720 -109 L 705 -102 L 695 -100 L 670 -94 L 550 -108 Q 534 -108 475 -117 C 445 -121 443 -156 473 -156 Z" fill="lightgray"></path>
      </clipPath>
      <path clip-path="url(#make-me-a-hanzi-clip-8)" d="M 478 -150 L 492 -137 L 509 -133 L 713 -113 " fill="none" id="make-me-a-hanzi-animation-8" stroke-dasharray="370 740" stroke-linecap="round"></path>

      <clipPath id="make-me-a-hanzi-clip-9">
      <path d="M 1325 516 L 1355 548 L 1369 566 L 1384 576 Q 1387 579 1389 588 Q 1391 596 1381 607 Q 1370 617 1348 631 Q 1325 645 1316 642 Q 1312 640 1310 635 L 1308 616 Q 1304 586 1278 546 L 1245 500 Q 1223 471 1209 457 L 1172 420 L 1146 398 Q 1134 387 1134 384 Q 1137 372 1158 385 L 1211 414 Q 1235 426 1283 474 L 1325 516 Z" fill="lightgray"></path>
      </clipPath>
      <path clip-path="url(#make-me-a-hanzi-clip-9)" d="M 1320 633 L 1341 591 L 1318 553 L 1235 455 L 1140 384 " fill="none" id="make-me-a-hanzi-animation-9" stroke-dasharray="466 932" stroke-linecap="round"></path>

      <clipPath id="make-me-a-hanzi-clip-10">
      <path d="M 1069 78 L 1071 72 Q 1073 70 1090 78 L 1115 90 Q 1127 93 1150 112 L 1191 141 Q 1215 158 1230 174 Q 1251 192 1260 203 L 1281 224 L 1308 256 L 1334 290 Q 1342 299 1362 329 Q 1381 359 1390 368 L 1405 383 Q 1416 394 1406 408 Q 1396 421 1386 427 L 1361 442 Q 1332 456 1327 434 L 1325 406 Q 1324 392 1313 371 L 1289 326 L 1262 281 L 1224 232 L 1192 195 L 1155 156 Q 1136 134 1117 118 L 1086 94 Q 1069 80 1069 78 Z" fill="lightgray"></path>
      </clipPath>
      <path clip-path="url(#make-me-a-hanzi-clip-10)" d="M 1342 433 L 1362 394 L 1284 267 L 1186 160 L 1124 107 L 1074 76 " fill="none" id="make-me-a-hanzi-animation-10" stroke-dasharray="606 1212" stroke-linecap="round"></path>

      <clipPath id="make-me-a-hanzi-clip-11">
      <path d="M 1281 224 L 1283 146 L 1274 28 Q 1272 3 1269 -10 L 1259 -42 Q 1251 -63 1251 -69 Q 1251 -75 1255 -88 L 1267 -122 Q 1275 -147 1284 -147 Q 1289 -149 1296 -143 Q 1302 -137 1307 -116 L 1314 -82 Q 1317 -51 1318 -17 L 1323 108 L 1336 182 Q 1340 206 1339 210 L 1329 227 L 1308 256 C 1290 280 1280 254 1281 224 Z" fill="lightgray"></path>
      </clipPath>
      <path clip-path="url(#make-me-a-hanzi-clip-11)" d="M 1307 248 L 1307 149 L 1296 7 L 1283 -74 L 1286 -134 " fill="none" id="make-me-a-hanzi-animation-11" stroke-dasharray="512 1024" stroke-linecap="round"></path>

      <clipPath id="make-me-a-hanzi-clip-12">
      <path d="M 1484 602 Q 1485 599 1498 586 Q 1512 580 1522 522 L 1537 419 Q 1537 416 1540 404 L 1544 388 Q 1549 370 1556 369 Q 1557 368 1559 369 Q 1565 368 1575 384 L 1577 418 L 1570 483 L 1569 508 L 1558 580 C 1554 604 1558 604 1556 604 L 1514 613 Q 1496 616 1491 616 Q 1485 616 1484 611 Q 1483 605 1484 602 Z" fill="lightgray"></path>
      </clipPath>
      <path clip-path="url(#make-me-a-hanzi-clip-12)" d="M 1493 607 L 1532 583 L 1536 569 L 1547 512 L 1558 378 " fill="none" id="make-me-a-hanzi-animation-12" stroke-dasharray="381 762" stroke-linecap="round"></path>

      <clipPath id="make-me-a-hanzi-clip-13">
      <path d="M 1734 402 L 1743 384 Q 1745 381 1756 376 Q 1758 376 1767 379 Q 1776 382 1781 392 L 1790 406 Q 1795 415 1803 436 L 1836 524 Q 1856 574 1864 582 Q 1871 590 1872 590 L 1874 598 L 1869 608 Q 1862 616 1843 627 Q 1824 638 1809 644 Q 1786 649 1780 649 Q 1773 648 1750 642 L 1700 630 L 1556 604 C 1526 599 1528 579 1558 580 L 1591 581 Q 1605 582 1609 584 L 1726 602 Q 1752 606 1762 606 L 1776 602 Q 1781 598 1781 587 Q 1779 584 1779 580 L 1770 518 L 1766 498 L 1739 426 C 1732 407 1732 407 1734 402 Z" fill="lightgray"></path>
      </clipPath>
      <path clip-path="url(#make-me-a-hanzi-clip-13)" d="M 1563 586 L 1580 595 L 1764 627 L 1803 615 L 1822 592 L 1796 497 L 1757 393 " fill="none" id="make-me-a-hanzi-animation-13" stroke-dasharray="614 1228" stroke-linecap="round"></path>

      <clipPath id="make-me-a-hanzi-clip-14">
      <path d="M 1770 518 L 1725 531 L 1569 508 C 1539 504 1540 485 1570 483 L 1594 481 Q 1596 480 1621 483 L 1691 489 L 1744 496 Q 1760 496 1766 498 C 1795 504 1799 510 1770 518 Z" fill="lightgray"></path>
      </clipPath>
      <path clip-path="url(#make-me-a-hanzi-clip-14)" d="M 1577 490 L 1584 496 L 1728 513 L 1755 509 L 1761 515 " fill="none" id="make-me-a-hanzi-animation-14" stroke-dasharray="318 636" stroke-linecap="round"></path>

      <clipPath id="make-me-a-hanzi-clip-15">
      <path d="M 1575 384 L 1734 402 C 1764 405 1766 413 1739 426 L 1722 434 Q 1716 436 1711 436 L 1695 436 L 1663 430 L 1577 418 C 1547 414 1545 381 1575 384 Z" fill="lightgray"></path>
      </clipPath>
      <path clip-path="url(#make-me-a-hanzi-clip-15)" d="M 1582 389 L 1601 405 L 1732 421 " fill="none" id="make-me-a-hanzi-animation-15" stroke-dasharray="285 570" stroke-linecap="round"></path>

      <clipPath id="make-me-a-hanzi-clip-16">
      <path d="M 1559 261 Q 1580 261 1588 264 L 1681 275 L 1731 282 L 1797 292 Q 1836 297 1844 308 L 1846 316 Q 1843 328 1808 332 Q 1791 336 1782 336 L 1772 336 L 1676 316 L 1533 296 Q 1503 292 1501 288 Q 1498 283 1501 276 Q 1503 269 1523 267 Q 1543 265 1559 261 Z" fill="lightgray"></path>
      </clipPath>
      <path clip-path="url(#make-me-a-hanzi-clip-16)" d="M 1508 282 L 1567 280 L 1777 313 L 1836 314 " fill="none" id="make-me-a-hanzi-animation-16" stroke-dasharray="459 918" stroke-linecap="round"></path>

      <clipPath id="make-me-a-hanzi-clip-17">
      <path d="M 1696 194 L 1379 160 Q 1360 157 1360 149 Q 1361 145 1376 136 L 1393 126 L 1411 118 Q 1415 117 1437 122 Q 1459 127 1468 128 L 1525 138 L 1699 161 L 1754 165 L 1878 172 L 1959 173 Q 1965 172 1985 176 Q 1997 179 1999 184 L 1999 190 Q 1999 199 1982 209 Q 1965 218 1948 222 L 1926 227 L 1754 204 L 1696 194 Z" fill="lightgray"></path>
      </clipPath>
      <path clip-path="url(#make-me-a-hanzi-clip-17)" d="M 1366 150 L 1415 141 L 1750 185 L 1922 200 L 1992 187 " fill="none" id="make-me-a-hanzi-animation-17" stroke-dasharray="760 1520" stroke-linecap="round"></path>

      <clipPath id="make-me-a-hanzi-clip-18">
      <path d="M 1681 275 L 1693 232 L 1696 194 L 1699 161 L 1699 -26 L 1695 -64 Q 1696 -88 1688 -96 Q 1678 -117 1626 -98 L 1607 -92 Q 1591 -88 1588 -92 Q 1587 -96 1588 -100 L 1625 -133 L 1676 -190 Q 1684 -203 1692 -201 Q 1699 -200 1716 -188 Q 1732 -176 1744 -157 Q 1755 -138 1757 -105 Q 1758 -72 1758 -32 L 1754 165 L 1754 204 L 1760 250 Q 1763 261 1762 265 Q 1757 277 1731 282 C 1702 290 1674 298 1681 275 Z" fill="lightgray"></path>
      </clipPath>
      <path clip-path="url(#make-me-a-hanzi-clip-18)" d="M 1688 269 L 1725 246 L 1725 -97 L 1713 -129 L 1696 -146 L 1645 -126 L 1593 -96 " fill="none" id="make-me-a-hanzi-animation-18" stroke-dasharray="688 1376" stroke-linecap="round"></path>

      <clipPath id="make-me-a-hanzi-clip-19">
      <path d="M 1493 90 L 1537 30 Q 1549 13 1562 8 Q 1580 -5 1592 10 Q 1597 14 1598 35 Q 1598 56 1590 67 Q 1581 78 1561 88 Q 1540 97 1532 99 L 1510 104 Q 1490 110 1489 104 Q 1488 103 1490 97 Q 1492 91 1493 90 Z" fill="lightgray"></path>
      </clipPath>
      <path clip-path="url(#make-me-a-hanzi-clip-19)" d="M 1494 101 L 1553 59 L 1576 21 " fill="none" id="make-me-a-hanzi-animation-19" stroke-dasharray="245 490" stroke-linecap="round"></path>

      <clipPath id="make-me-a-hanzi-clip-20">
      <path d="M 2446 539 Q 2551 566 2556 571 Q 2563 578 2559 587 Q 2552 597 2524 604 Q 2496 608 2450 590 L 2396 572 Q 2299 554 2280 550 Q 2244 543 2271 528 Q 2304 507 2375 524 Q 2385 527 2397 528 L 2446 539 Z" fill="lightgray"></path>
      </clipPath>
      <path clip-path="url(#make-me-a-hanzi-clip-20)" d="M 2272 540 L 2328 537 L 2398 550 L 2507 581 L 2549 580 " fill="none" id="make-me-a-hanzi-animation-20" stroke-dasharray="411 822" stroke-linecap="round"></path>

      <clipPath id="make-me-a-hanzi-clip-21">
      <path d="M 2437 428 Q 2441 486 2446 539 L 2450 590 Q 2450 657 2471 736 Q 2474 746 2454 762 Q 2418 781 2394 785 Q 2378 789 2370 780 Q 2363 773 2371 757 Q 2390 729 2391 709 Q 2395 643 2396 572 L 2397 528 Q 2397 476 2395 419 C 2394 389 2435 398 2437 428 Z" fill="lightgray"></path>
      </clipPath>
      <path clip-path="url(#make-me-a-hanzi-clip-21)" d="M 2382 771 L 2428 731 L 2418 454 L 2401 427 " fill="none" id="make-me-a-hanzi-animation-21" stroke-dasharray="498 996" stroke-linecap="round"></path>

      <clipPath id="make-me-a-hanzi-clip-22">
      <path d="M 2424 388 Q 2490 401 2569 411 Q 2585 412 2585 420 Q 2586 432 2570 441 Q 2545 451 2523 448 Q 2477 438 2437 428 L 2395 419 Q 2239 389 2137 378 Q 2125 377 2122 370 Q 2119 360 2133 349 Q 2170 322 2209 334 Q 2353 382 2383 381 L 2424 388 Z" fill="lightgray"></path>
      </clipPath>
      <path clip-path="url(#make-me-a-hanzi-clip-22)" d="M 2132 366 L 2164 357 L 2196 358 L 2336 392 L 2505 424 L 2557 428 L 2574 423 " fill="none" id="make-me-a-hanzi-animation-22" stroke-dasharray="579 1158" stroke-linecap="round"></path>

      <clipPath id="make-me-a-hanzi-clip-23">
      <path d="M 2437 133 Q 2441 199 2444 254 L 2446 284 Q 2449 365 2450 366 L 2449 367 Q 2436 380 2424 388 C 2400 406 2371 409 2383 381 Q 2392 369 2395 284 Q 2395 239 2395 158 C 2395 128 2435 103 2437 133 Z" fill="lightgray"></path>
      </clipPath>
      <path clip-path="url(#make-me-a-hanzi-clip-23)" d="M 2390 381 L 2420 352 L 2417 171 L 2435 141 " fill="none" id="make-me-a-hanzi-animation-23" stroke-dasharray="386 772" stroke-linecap="round"></path>

      <clipPath id="make-me-a-hanzi-clip-24">
      <path d="M 2444 254 Q 2447 254 2451 254 Q 2512 263 2558 268 Q 2583 272 2573 286 Q 2561 301 2535 305 Q 2496 309 2446 284 C 2419 271 2414 254 2444 254 Z" fill="lightgray"></path>
      </clipPath>
      <path clip-path="url(#make-me-a-hanzi-clip-24)" d="M 2448 261 L 2462 274 L 2516 285 L 2563 279 " fill="none" id="make-me-a-hanzi-animation-24" stroke-dasharray="250 500" stroke-linecap="round"></path>

      <clipPath id="make-me-a-hanzi-clip-25">
      <path d="M 2309 212 Q 2327 240 2346 264 Q 2356 277 2342 291 Q 2303 327 2276 323 Q 2264 322 2266 306 Q 2275 197 2150 70 Q 2141 67 2097 18 Q 2090 3 2104 7 Q 2161 16 2258 134 Q 2289 185 2293 187 L 2309 212 Z" fill="lightgray"></path>
      </clipPath>
      <path clip-path="url(#make-me-a-hanzi-clip-25)" d="M 2277 311 L 2304 273 L 2248 156 L 2209 105 L 2161 56 L 2107 16 " fill="none" id="make-me-a-hanzi-animation-25" stroke-dasharray="504 1008" stroke-linecap="round"></path>

      <clipPath id="make-me-a-hanzi-clip-26">
      <path d="M 2293 187 Q 2449 63 2724 -70 Q 2758 -86 2820 -70 Q 2976 -22 2988 -9 Q 2988 -8 2989 -8 Q 2993 4 2974 3 Q 2881 9 2825 7 Q 2672 7 2472 115 Q 2454 124 2437 133 L 2395 158 Q 2352 185 2309 212 C 2284 228 2269 205 2293 187 Z" fill="lightgray"></path>
      </clipPath>
      <path clip-path="url(#make-me-a-hanzi-clip-26)" d="M 2311 202 L 2314 190 L 2360 158 L 2511 68 L 2631 11 L 2734 -28 L 2804 -33 L 2984 -4 " fill="none" id="make-me-a-hanzi-animation-26" stroke-dasharray="868 1736" stroke-linecap="round"></path>

      <clipPath id="make-me-a-hanzi-clip-27">
      <path d="M 2826 442 Q 2845 512 2867 533 Q 2889 558 2867 572 Q 2804 605 2802 605 Q 2792 605 2784 600 Q 2742 570 2652 556 Q 2640 556 2643 549 Q 2644 543 2657 537 Q 2672 530 2734 542 Q 2785 555 2792 546 Q 2799 540 2791 509 Q 2784 478 2775 441 C 2768 412 2818 413 2826 442 Z" fill="lightgray"></path>
      </clipPath>
      <path clip-path="url(#make-me-a-hanzi-clip-27)" d="M 2650 549 L 2671 546 L 2720 554 L 2793 575 L 2821 561 L 2831 549 L 2811 477 L 2806 466 L 2781 447 " fill="none" id="make-me-a-hanzi-animation-27" stroke-dasharray="440 880" stroke-linecap="round"></path>

      <clipPath id="make-me-a-hanzi-clip-28">
      <path d="M 2688 383 Q 2695 392 2842 409 Q 2852 410 2853 419 Q 2853 426 2826 442 C 2811 451 2804 449 2775 441 Q 2717 425 2673 414 C 2644 407 2662 369 2688 383 Z" fill="lightgray"></path>
      </clipPath>
      <path clip-path="url(#make-me-a-hanzi-clip-28)" d="M 2686 389 L 2696 404 L 2782 422 L 2820 424 L 2844 418 " fill="none" id="make-me-a-hanzi-animation-28" stroke-dasharray="297 594" stroke-linecap="round"></path>

      <clipPath id="make-me-a-hanzi-clip-29">
      <path d="M 2973 218 Q 2958 252 2946 310 Q 2945 323 2937 328 Q 2930 332 2927 314 Q 2915 244 2904 231 Q 2880 204 2778 204 Q 2723 205 2699 216 Q 2678 226 2674 241 Q 2670 257 2671 300 Q 2675 346 2685 369 Q 2688 376 2688 383 C 2693 401 2693 401 2673 414 Q 2633 442 2621 438 Q 2608 434 2615 418 Q 2633 387 2629 338 Q 2626 221 2658 193 Q 2682 175 2732 166 Q 2781 159 2859 160 Q 2929 161 2958 177 Q 2985 190 2973 218 Z" fill="lightgray"></path>
      </clipPath>
      <path clip-path="url(#make-me-a-hanzi-clip-29)" d="M 2624 426 L 2651 400 L 2656 386 L 2649 306 L 2654 241 L 2670 210 L 2698 195 L 2741 185 L 2814 182 L 2885 188 L 2932 206 L 2937 230 L 2936 321 " fill="none" id="make-me-a-hanzi-animation-29" stroke-dasharray="747 1494" stroke-linecap="round"></path>

</g>
</svg>
